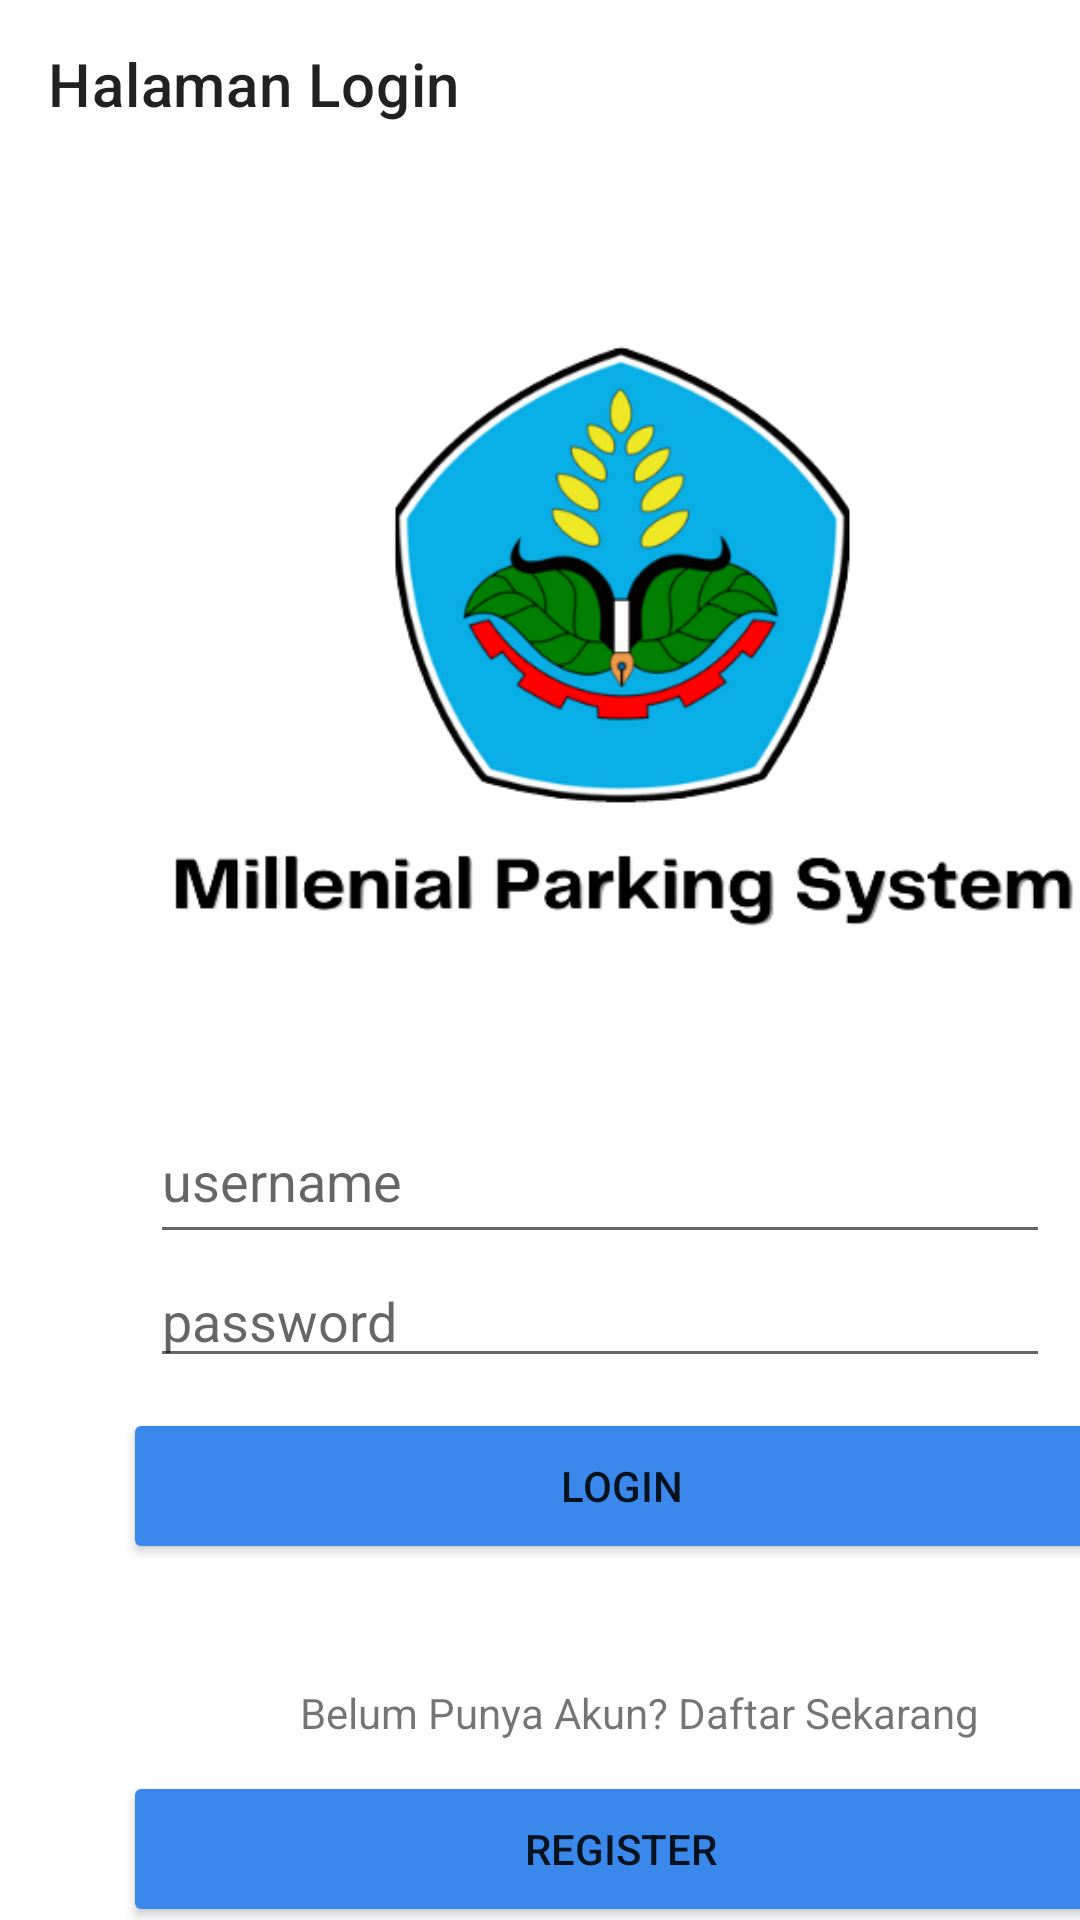

Write the Android layout XML for this screen, with the resource values it uses.
<!-- AndroidManifest.xml: application theme Theme.MillenialParkir20 -->
<!-- res/layout/activity_login.xml -->
<?xml version="1.0" encoding="utf-8"?>
<LinearLayout xmlns:android="http://schemas.android.com/apk/res/android"
    xmlns:app="http://schemas.android.com/apk/res-auto"
    xmlns:tools="http://schemas.android.com/tools"
    android:layout_width="match_parent"
    android:layout_height="match_parent"
    android:orientation="vertical"
    android:background="#FFFFFF"
    tools:context=".Login">
    <androidx.appcompat.widget.Toolbar
        app:title="Halaman Login"
        android:layout_width="match_parent"
        android:layout_height="wrap_content"/>

    <LinearLayout
        android:layout_width="match_parent"
        android:layout_height="match_parent"
        android:orientation="vertical">

        <ImageView
            android:layout_width="315dp"
            android:layout_height="310dp"
            android:layout_marginLeft="50dp"
            android:layout_marginTop="0dp"
            app:srcCompat="@drawable/bg"
            tools:layout_editor_absoluteX="123dp"
            tools:layout_editor_absoluteY="146dp" />
        <EditText
            android:id="@+id/edt_usernameLogin"
            android:layout_width="300dp"
            android:layout_height="52dp"
            android:layout_centerHorizontal="true"
            android:layout_marginLeft="50dp"
            android:layout_marginTop="0dp"
            android:hint="username" />

        <EditText
            android:id="@+id/edt_passwordLogin"
            android:layout_width="300dp"
            android:layout_height="wrap_content"
            android:layout_marginLeft="50dp"
            android:hint="password"
            android:password="true" />

        <Button
            android:id="@+id/btn_loginLogin"
            android:layout_width="332dp"
            android:layout_height="52dp"
            android:layout_centerHorizontal="true"
            android:layout_marginLeft="41dp"
            android:layout_marginTop="10dp"
            android:backgroundTint="#3A88EC"
            android:text="LOGIN" />

        <TextView
            android:layout_width="match_parent"
            android:layout_height="wrap_content"
            android:layout_marginLeft="100dp"
            android:layout_marginTop="40dp"
            android:text="Belum Punya Akun? Daftar Sekarang"/>

        <Button
            android:id="@+id/btn_registerLogin"
            android:layout_width="332dp"
            android:layout_height="52dp"
            android:layout_centerHorizontal="true"
            android:layout_marginLeft="41dp"
            android:layout_marginTop="10dp"
            android:backgroundTint="#3A88EC"
            android:text="REGISTER" />
        <Button
            android:id="@+id/btn_scanBarcode"
            android:layout_width="332dp"
            android:layout_height="52dp"
            android:layout_centerHorizontal="true"
            android:layout_marginLeft="41dp"
            android:layout_marginTop="10dp"
            android:backgroundTint="#3A88EC"
            android:text="Scan Barcode" />


    </LinearLayout>

    </LinearLayout>
<!-- resources referenced by this layout -->
<resources>
  <!-- drawable bg: png bitmap (drawable-v24, 72280 bytes) -->
  <style name="Theme.MillenialParkir20" parent="Theme.MaterialComponents.DayNight.NoActionBar">
          
          <item name="colorPrimary">@color/purple_500</item>
          <item name="colorPrimaryVariant">@color/purple_700</item>
          <item name="colorOnPrimary">@color/white</item>
          
          <item name="colorSecondary">@color/teal_200</item>
          <item name="colorSecondaryVariant">@color/teal_700</item>
          <item name="colorOnSecondary">@color/black</item>
          
          <item name="android:statusBarColor" tools:targetApi="l">?attr/colorPrimaryVariant</item>
          
      </style>
  <color name="purple_500">#3A88EC</color>
  <color name="purple_700">#3A88EC</color>
  <color name="white">#FFFFFFFF</color>
  <color name="teal_200">#FF03DAC5</color>
  <color name="teal_700">#FF018786</color>
  <color name="black">#FF000000</color>
</resources>
